Run: headless pygame with SDL's dummy video driver; simulated clock (each Clock.tick advances the game by its frame time, no real sleeping); random seed 0; keys injected as events and as key.get_pressed() state; mouse plan: one left click at the window centre at the start of phase 2, then a move to the lower-right quarter at the start of phase 3.
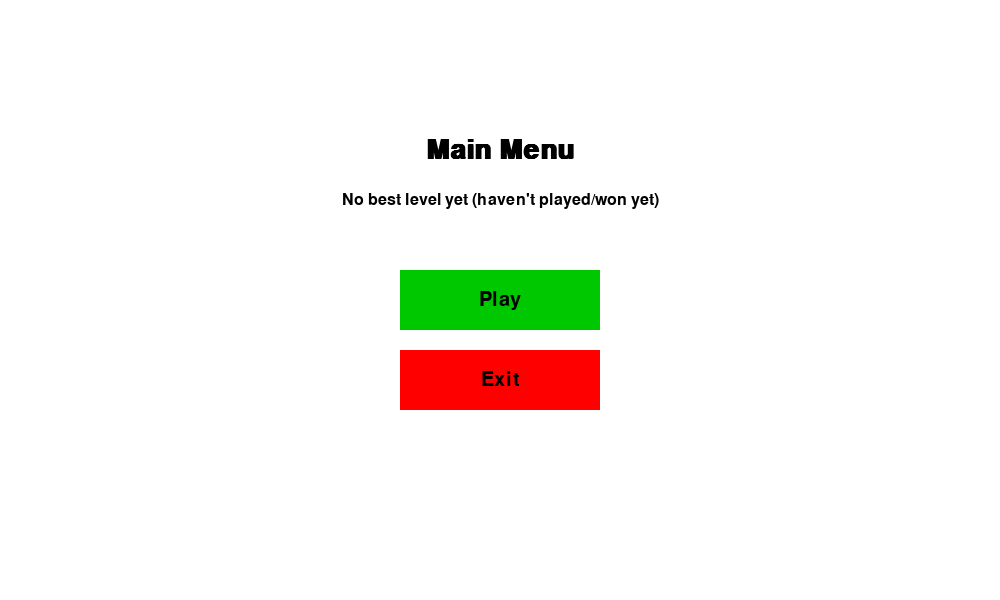
Frame 1 of 4 · flips 1–60 · no input
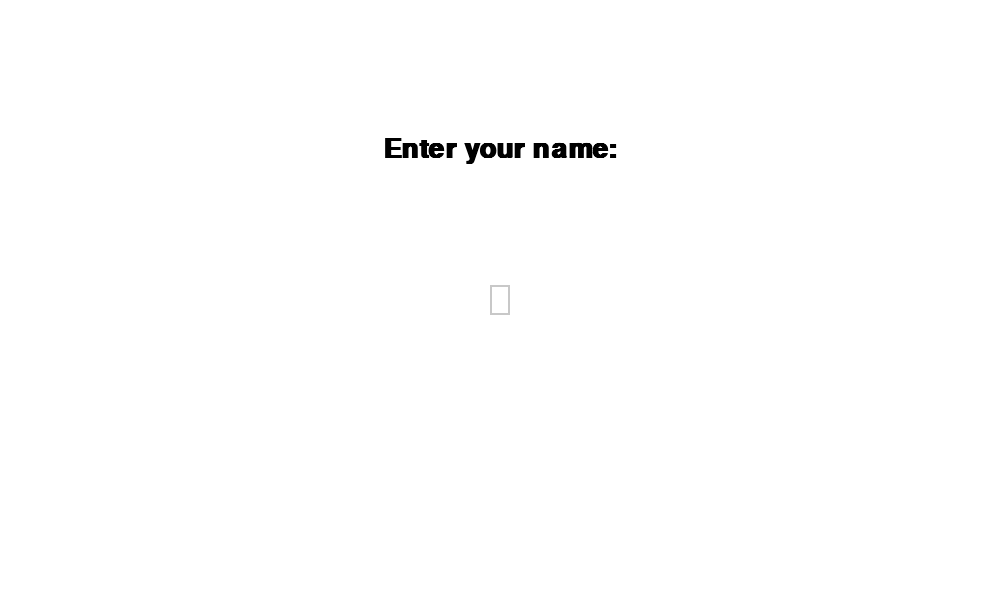
Frame 2 of 4 · flips 61–180 · clicked the window centre · tapped SPACE, RETURN · held RIGHT (→), D
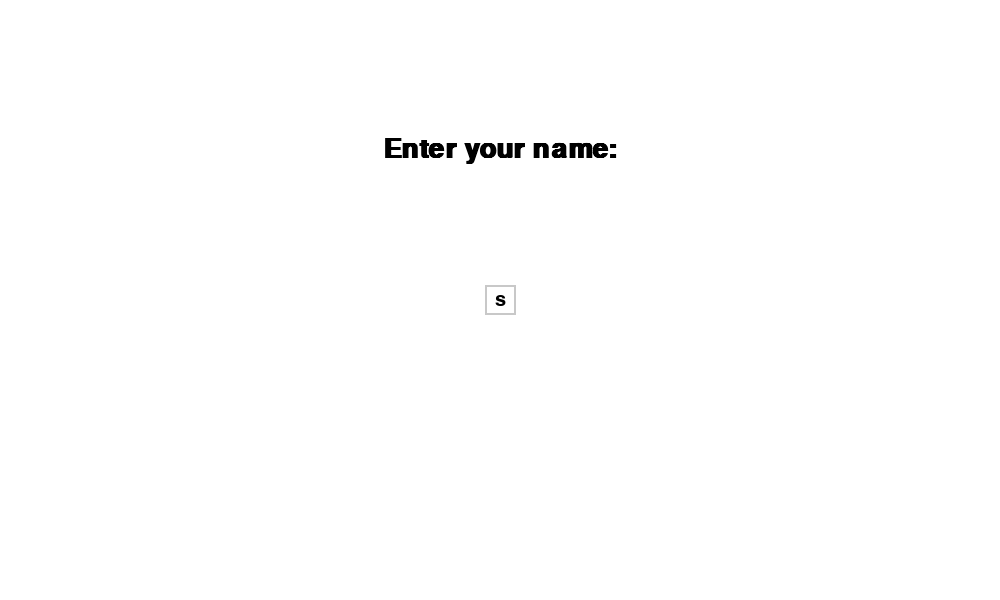
Frame 3 of 4 · flips 181–300 · moved the mouse to the lower-right quarter · held DOWN (↓), S
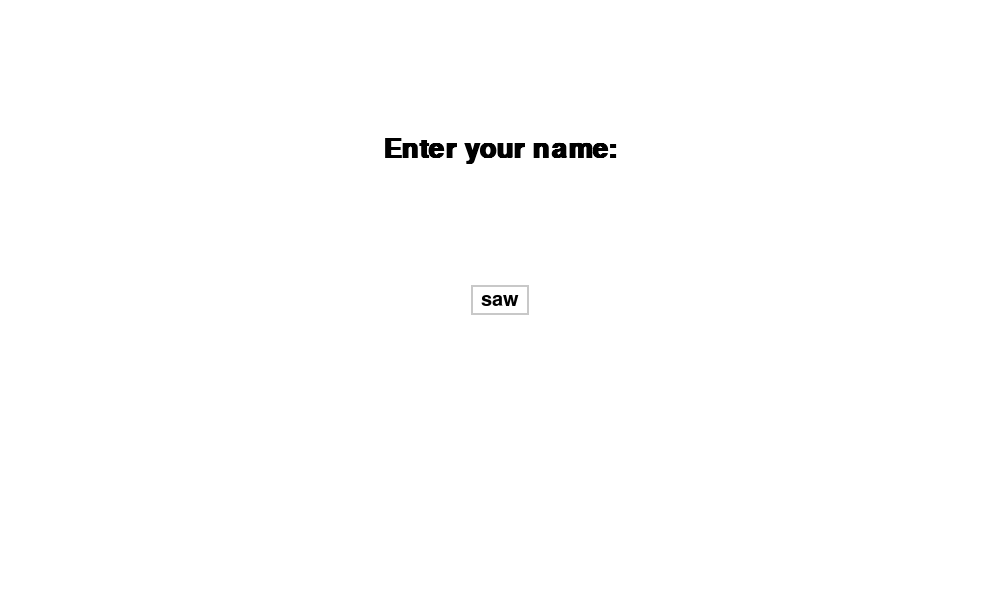
Frame 4 of 4 · flips 301–420 · held LEFT (←), A, UP (↑), W

The pygame program that drew these frames:

# исправления добавления интсрукции

import pygame
import random
import sys

pygame.init()

# --- Глобальные настройки окна ---
WIDTH, HEIGHT = 1000, 600
SCREEN = pygame.display.set_mode((WIDTH, HEIGHT))
pygame.display.set_caption("Number Splitting Game (Pygame)")

# --- Общие цвета ---
WHITE = (255, 255, 255)
BLACK = (0, 0, 0)
GRAY  = (200, 200, 200)
RED   = (255, 0, 0)
GREEN = (0, 200, 0)
BLUE  = (0, 100, 255)

# --- Шрифты ---
FONT_BIG = pygame.font.SysFont("Arial", 40, bold=True)
FONT_MED = pygame.font.SysFont("Arial", 30)
FONT_SML = pygame.font.SysFont("Arial", 24)

# --- Разные состояния игры (экраны) ---
STATE_MAIN_MENU       = 0  # Главное меню
STATE_ENTER_NAME      = 1  # Ввод имени
STATE_CHOOSE_SETTINGS = 2  # Параметры игры (алгоритм, длина и кто ходит первым)
STATE_GAME            = 3  # Игровое поле
STATE_GAME_OVER_WIN   = 4  # Экран завершения (победа игрока)
STATE_GAME_OVER_LOSE  = 5  # Экран завершения (победа ИИ или ничья)
STATE_RULES           = 6  # Экран с правилами

# --- Кнопка (простая заготовка) ---
class Button:
    def __init__(self, x, y, w, h, text, callback,
                 font=FONT_MED, color=GRAY, text_color=BLACK):
        self.rect = pygame.Rect(x, y, w, h)
        self.text = text
        self.callback = callback
        self.font = font
        self.color = color
        self.text_color = text_color

    def draw(self, surface):
        pygame.draw.rect(surface, self.color, self.rect)
        text_surf = self.font.render(self.text, True, self.text_color)
        text_rect = text_surf.get_rect(center=self.rect.center)
        surface.blit(text_surf, text_rect)

    def check_event(self, event):
        if event.type == pygame.MOUSEBUTTONDOWN and event.button == 1:
            if self.rect.collidepoint(event.pos):
                self.callback()

# --- Функции для генерации и логики ---
def generate_sequence(length):
    """
    Генерирует список случайных чисел заданной длины (length) из [1, 2, 3, 4].
    """
    sequence = [random.choice([1, 2, 3, 4]) for _ in range(length)]
    return sequence

def ai_move(sequence, ai_score, chosen_algo):
    """
    Логика хода ИИ в зависимости от chosen_algo.
    По умолчанию (заглушка) ИИ берёт случайное число из последовательности.
    """
    if not sequence:
        return sequence, ai_score

    if chosen_algo == "Minimax":
        # TODO: Реализовать Minimax
        # Заглушка: берём случайное число
        chosen_value = random.choice(sequence)
        sequence.remove(chosen_value)
        ai_score += chosen_value

    elif chosen_algo == "Alpha-Beta":
        # TODO: Реализовать Alpha-Beta
        # Заглушка: берём случайное число
        chosen_value = random.choice(sequence)
        sequence.remove(chosen_value)
        ai_score += chosen_value

    else:
        # Если алгоритм не выбран, делаем простой (случайный) ход
        chosen_value = random.choice(sequence)
        sequence.remove(chosen_value)
        ai_score += chosen_value

    return sequence, ai_score

# --- Главное меню ---
def draw_main_menu():
    SCREEN.fill(WHITE)
    title_surf = FONT_BIG.render("Main Menu", True, BLACK)
    title_rect = title_surf.get_rect(center=(WIDTH//2, HEIGHT//4))
    SCREEN.blit(title_surf, title_rect)

def draw_best_level(best_level):
    """
    Рисует текст с лучшим достигнутым уровнем (если он есть).
    """
    if best_level > 0:
        txt = f"Best level reached: {best_level}"
    else:
        txt = "No best level yet (haven't played/won yet)"
    text_surf = FONT_SML.render(txt, True, BLACK)
    text_rect = text_surf.get_rect(center=(WIDTH//2, HEIGHT//4 + 50))
    SCREEN.blit(text_surf, text_rect)

# --- Ввод имени ---
def draw_enter_name(player_name):
    SCREEN.fill(WHITE)
    txt_surf = FONT_BIG.render("Enter your name:", True, BLACK)
    txt_rect = txt_surf.get_rect(center=(WIDTH//2, HEIGHT//4))
    SCREEN.blit(txt_surf, txt_rect)

    # Отображаем текущее значение player_name
    name_surf = FONT_MED.render(player_name, True, BLACK)
    name_rect = name_surf.get_rect(center=(WIDTH//2, HEIGHT//2))
    # Рамка вокруг имени
    pygame.draw.rect(SCREEN, GRAY,
                     (name_rect.x - 10, name_rect.y - 5,
                      name_rect.width + 20, name_rect.height + 10),
                     2)
    SCREEN.blit(name_surf, name_rect)

# --- Экран выбора настроек ---
def draw_choose_settings(player_name, chosen_algo, chosen_length, first_mover, show_error):
    """
    Отрисовка экрана «Параметры игры», где выбираются алгоритм, длина последовательности,
    кто ходит первым и кнопка «Начать игру».
    """
    SCREEN.fill(WHITE)
    # Заголовок
    title_surf = FONT_BIG.render("Game Settings", True, BLACK)
    title_rect = title_surf.get_rect(center=(WIDTH//2, 50))
    SCREEN.blit(title_surf, title_rect)

    # Имя игрока (под заголовком)
    name_text = f"Player: {player_name}"
    name_surf = FONT_MED.render(name_text, True, BLACK)
    name_rect = name_surf.get_rect(center=(WIDTH//2, 110))
    SCREEN.blit(name_surf, name_rect)

    # Текущие настройки
    algo_str = chosen_algo if chosen_algo else "Not selected"
    algo_color = RED if (show_error and chosen_algo is None) else BLACK
    algo_text = f"Algorithm: {algo_str}"
    algo_surf = FONT_SML.render(algo_text, True, algo_color)
    algo_rect = algo_surf.get_rect(center=(WIDTH//2, 160))
    SCREEN.blit(algo_surf, algo_rect)

    len_text = f"Length: {chosen_length}"
    len_surf = FONT_SML.render(len_text, True, BLACK)
    len_rect = len_surf.get_rect(center=(WIDTH//2, 190))
    SCREEN.blit(len_surf, len_rect)

    fm_text = "Player" if first_mover == "player" else "Computer"
    fm_surf_text = f"Goes first: {fm_text}"
    fm_surf = FONT_SML.render(fm_surf_text, True, BLACK)
    fm_rect = fm_surf.get_rect(center=(WIDTH//2, 220))
    SCREEN.blit(fm_surf, fm_rect)

    # Если надо показать сообщение об ошибке
    if show_error and chosen_algo is None:
        error_msg = "Please select an algorithm!"
        err_surf = FONT_SML.render(error_msg, True, RED)
        err_rect = err_surf.get_rect(center=(WIDTH//2, 260))
        SCREEN.blit(err_surf, err_rect)

# --- Экран (окошко) с правилами ---
def draw_rules_screen():
    SCREEN.fill(WHITE)
    # Заголовок
    title_surf = FONT_BIG.render("Īss spēles apraksts", True, BLACK)
    title_rect = title_surf.get_rect(center=(WIDTH//2, 50))
    SCREEN.blit(title_surf, title_rect)

    # Список правил (на латышском, как вы попросили)
    lines = [
        "1. At the beginning of the game, a generated sequence of numbers is presented. Each player initially has 0 points.",
        "2. Players take turns in sequence. During a turn, a player can:",
        "   - Take any number from the sequence and add it to their score.",
        "   - Split the number '2' into two '1's and give one point to the opponent.",
        "   - Split the number '4' into two '2's and subtract one point from the opponent’s score.",
        "3. The game ends when the sequence is empty. The player with the most points wins.",
        "",
        "Click << Start >> to proceed directly to the game."
    ]

    y_offset = 120
    for line in lines:
        line_surf = FONT_SML.render(line, True, BLACK)
        SCREEN.blit(line_surf, (50, y_offset))
        y_offset += 30

# --- Игровой экран ---
def draw_game_screen(player_name, player_score, ai_name, ai_score,
                     level, best_level, sequence):
    SCREEN.fill(WHITE)

    # Левый верхний угол: Имя игрока и его очки
    left_text = f"{player_name} (Score: {player_score})"
    left_surf = FONT_SML.render(left_text, True, BLACK)
    SCREEN.blit(left_surf, (20, 20))

    # Правый верхний угол: Имя (Компьютер) + Уровень + Очки
    right_text = f"{ai_name} Level {level} (Score: {ai_score})"
    right_surf = FONT_SML.render(right_text, True, BLACK)
    SCREEN.blit(right_surf, (WIDTH - right_surf.get_width() - 20, 20))

    # По центру сверху - лучший достигнутый уровень
    if best_level > 0:
        center_text = f"Best level: {best_level}"
        center_surf = FONT_SML.render(center_text, True, BLACK)
        center_rect = center_surf.get_rect(center=(WIDTH//2, 20))
        SCREEN.blit(center_surf, center_rect)

    # Отображаем последовательность "кнопками"
    start_x = 50
    start_y = 100
    gap = 10
    btn_w, btn_h = 50, 50

    global number_buttons
    number_buttons = []

    x = start_x
    y = start_y
    for val in sequence:
        rect = pygame.Rect(x, y, btn_w, btn_h)
        pygame.draw.rect(SCREEN, GRAY, rect)
        val_surf = FONT_SML.render(str(val), True, BLACK)
        val_rect = val_surf.get_rect(center=rect.center)
        SCREEN.blit(val_surf, val_rect)

        number_buttons.append((rect, val))

        x += btn_w + gap
        # Перенос на следующую строку, если не влезает
        if x + btn_w > WIDTH - 50:
            x = start_x
            y += btn_h + gap

    # Пояснение про SHIFT
    shift_text1 = "Shift + 2 => splits into (1 and 1) and gives +1 point to the opponent."
    shift_text2 = "Shift + 4 => splits into (2 and 2) and subtracts 1 point from the opponent."
    st1_surf = FONT_SML.render(shift_text1, True, BLACK)
    st2_surf = FONT_SML.render(shift_text2, True, BLACK)
    SCREEN.blit(st1_surf, (50, HEIGHT - 60))
    SCREEN.blit(st2_surf, (50, HEIGHT - 30))

# --- Экран завершения игры (выиграл игрок) ---
def draw_game_over_win(player_name):
    SCREEN.fill(WHITE)
    txt_surf = FONT_BIG.render(f"Congratulations, {player_name}!", True, BLACK)
    txt_rect = txt_surf.get_rect(center=(WIDTH//2, HEIGHT//3))
    SCREEN.blit(txt_surf, txt_rect)

    txt_surf2 = FONT_MED.render("You won! What’s next?", True, BLACK)
    txt_rect2 = txt_surf2.get_rect(center=(WIDTH//2, HEIGHT//2))
    SCREEN.blit(txt_surf2, txt_rect2)

# --- Экран завершения игры (выиграл ИИ / ничья) ---
def draw_game_over_lose(ai_name):
    SCREEN.fill(WHITE)
    txt_surf = FONT_BIG.render("You lost...", True, BLACK)
    txt_rect = txt_surf.get_rect(center=(WIDTH//2, HEIGHT//3))
    SCREEN.blit(txt_surf, txt_rect)

    txt_surf2 = FONT_MED.render(f"You won {ai_name} Or it's a draw.", True, BLACK)
    txt_rect2 = txt_surf2.get_rect(center=(WIDTH//2, HEIGHT//2))
    SCREEN.blit(txt_surf2, txt_rect2)

# --- Основной цикл ---
def main():
    clock = pygame.time.Clock()

    # Переменные состояний
    state = STATE_MAIN_MENU

    # Данные игрока и игры
    player_name = ""
    ai_name = "Computer"

    # Параметры, которые пользователь настраивает:
    chosen_algo = None
    chosen_length = 15
    first_mover = "player"  # 'player' или 'computer'

    current_level = 1
    best_level = 0

    # Данные для игры (очки, последовательность, чей ход)
    player_score = 0
    ai_score = 0
    sequence = []
    player_turn = True  # Кто ходит сейчас

    # Флаг для ошибки (если пытаются начать без алгоритма)
    show_error = False

    # --- Функции и кнопки ---
    def start_enter_name():
        nonlocal state
        state = STATE_ENTER_NAME

    buttons_main_menu = [
        Button(WIDTH//2 - 100, HEIGHT//2 - 30, 200, 60, "Play",
               callback=start_enter_name,
               font=FONT_MED, color=GREEN, text_color=BLACK),
        Button(WIDTH//2 - 100, HEIGHT//2 + 50, 200, 60, "Exit",
               callback=lambda: sys.exit(0),
               font=FONT_MED, color=RED, text_color=BLACK)
    ]

    # Кнопки экрана "Параметры игры"
    def set_algo_minimax():
        nonlocal chosen_algo, show_error
        chosen_algo = "Minimax"
        show_error = False

    def set_algo_alphabeta():
        nonlocal chosen_algo, show_error
        chosen_algo = "Alpha-Beta"
        show_error = False

    def length_minus():
        nonlocal chosen_length
        if chosen_length > 15:
            chosen_length -= 1

    def length_plus():
        nonlocal chosen_length
        if chosen_length < 20:
            chosen_length += 1

    def set_first_player():
        nonlocal first_mover
        first_mover = "player"

    def set_first_computer():
        nonlocal first_mover
        first_mover = "computer"

    # Раньше здесь вызывали init_game(), теперь переходим к экрану правил:
    def go_to_rules():
        nonlocal chosen_algo, show_error, state
        if chosen_algo is None:
            show_error = True
        else:
            show_error = False
            state = STATE_RULES

    buttons_choose_settings = [
        # Первая строка: выбор алгоритма
        Button(WIDTH//2 - 160, 280, 140, 50, "Minimax", set_algo_minimax),
        Button(WIDTH//2 +  20, 280, 140, 50, "Alpha-Beta", set_algo_alphabeta),

        # Вторая строка: длина - / +
        Button(WIDTH//2 - 160, 350, 60, 50, "-Len", length_minus),
        Button(WIDTH//2 + 100, 350, 60, 50, "+Len", length_plus),

        # Третья строка: кто ходит первым
        Button(WIDTH//2 - 160, 420, 140, 50, "Player", set_first_player),
        Button(WIDTH//2 +  20, 420, 140, 50, "Computer", set_first_computer),

        # Кнопка "Начать игру" -> ведёт на экран правил
        Button(WIDTH//2 - 100, 500, 200, 60, "Start Game", go_to_rules, color=GREEN)
    ]

    # Экран правил (STATE_RULES)
    def init_game():
        """
        Инициализация новой партии (раунда).
        """
        nonlocal state, sequence, player_score, ai_score, player_turn
        # Генерируем новую последовательность, учитывая chosen_length
        sequence = generate_sequence(chosen_length)
        # Обнуляем очки
        player_score = 0
        ai_score = 0
        # Кто ходит первым зависит от first_mover
        player_turn = (first_mover == "player")

        state = STATE_GAME

    # Кнопка на экране правил
    buttons_rules_screen = [
        Button(WIDTH//2 - 100, HEIGHT - 100, 200, 60, "Start", callback=init_game, color=BLUE)
    ]

    # На экране "Победа игрока"
    def go_main_menu():
        nonlocal state
        state = STATE_MAIN_MENU

    def continue_game():
        nonlocal current_level
        current_level += 1
        init_game()

    buttons_game_over_win = [
        Button(WIDTH//2 - 220, HEIGHT//2 + 50, 200, 60, "Main Menu",
               callback=go_main_menu,
               font=FONT_MED, color=GRAY, text_color=BLACK),
        Button(WIDTH//2 + 20, HEIGHT//2 + 50, 200, 60, "Continue",
               callback=continue_game,
               font=FONT_MED, color=GREEN, text_color=BLACK)
    ]

    # На экране "Проигрыш"
    def replay_game():
        nonlocal current_level
        current_level = 1
        init_game()

    buttons_game_over_lose = [
        Button(WIDTH//2 - 220, HEIGHT//2 + 50, 200, 60, "Play Again",
               callback=replay_game,
               font=FONT_MED, color=GRAY, text_color=BLACK),
        Button(WIDTH//2 + 20, HEIGHT//2 + 50, 200, 60, "Main Menu",
               callback=go_main_menu,
               font=FONT_MED, color=RED, text_color=BLACK)
    ]

    # --- Локальные функции ---
    def end_game(winner):
        nonlocal state, best_level, current_level
        if winner == 'player':
            # Проверяем, не побили ли мы лучший уровень
            if current_level > best_level:
                best_level = current_level
            state = STATE_GAME_OVER_WIN
        else:
            # ИИ выиграл или ничья
            state = STATE_GAME_OVER_LOSE

    # --- Основной цикл приложения ---
    running = True
    while running:
        clock.tick(30)

        for event in pygame.event.get():
            if event.type == pygame.QUIT:
                running = False

            # Ввод текста при STATE_ENTER_NAME
            if state == STATE_ENTER_NAME:
                if event.type == pygame.KEYDOWN:
                    if event.key == pygame.K_RETURN:
                        if len(player_name.strip()) == 0:
                            player_name = "Игрок"
                        state = STATE_CHOOSE_SETTINGS
                    elif event.key == pygame.K_BACKSPACE:
                        player_name = player_name[:-1]
                    else:
                        if len(player_name) < 15 and event.unicode.isprintable():
                            player_name += event.unicode

            # Обработка кнопок в разных состояниях
            if state == STATE_MAIN_MENU:
                for btn in buttons_main_menu:
                    btn.check_event(event)

            elif state == STATE_CHOOSE_SETTINGS:
                for btn in buttons_choose_settings:
                    btn.check_event(event)

            elif state == STATE_RULES:
                for btn in buttons_rules_screen:
                    btn.check_event(event)

            elif state == STATE_GAME:
                # Если сейчас ход игрока и кликаем по числам
                if player_turn:
                    if event.type == pygame.MOUSEBUTTONDOWN and event.button == 1:
                        mouse_pos = event.pos
                        for rect, val in number_buttons:
                            if rect.collidepoint(mouse_pos):
                                # Защита от двойного клика
                                if val not in sequence:
                                    break

                                mods = pygame.key.get_mods()
                                # Если SHIFT зажат -> "разделить" число
                                if mods & pygame.KMOD_SHIFT:
                                    if val == 2:
                                        idx_in_seq = sequence.index(val)
                                        sequence.pop(idx_in_seq)
                                        sequence.insert(idx_in_seq, 1)
                                        sequence.insert(idx_in_seq+1, 1)
                                        # Пример: при разделении 2, +1 к ИИ
                                        ai_score += 1
                                    elif val == 4:
                                        idx_in_seq = sequence.index(val)
                                        sequence.pop(idx_in_seq)
                                        sequence.insert(idx_in_seq, 2)
                                        sequence.insert(idx_in_seq+1, 2)
                                        # Пример: при разделении 4, -1 к ИИ (не меньше нуля)
                                        ai_score = max(0, ai_score - 1)
                                    # Если число не 2 и не 4 – игнорируем
                                else:
                                    # Просто берём число и добавляем к очкам игрока
                                    player_score += val
                                    idx_in_seq = sequence.index(val)
                                    sequence.pop(idx_in_seq)

                                # Ход закончен, передаём ход ИИ
                                player_turn = False
                                break
                else:
                    # Ход ИИ:
                    pygame.time.wait(500)  # ИИ "думает" (полсекунды)
                    sequence, ai_score = ai_move(sequence, ai_score, chosen_algo)
                    # Возврат хода игроку
                    player_turn = True

                # Проверяем, не опустела ли последовательность
                if len(sequence) == 0:
                    if player_score > ai_score:
                        end_game("player")
                    else:
                        end_game("ai")  # ничья тоже считаем поражением игрока

            elif state == STATE_GAME_OVER_WIN:
                for btn in buttons_game_over_win:
                    btn.check_event(event)

            elif state == STATE_GAME_OVER_LOSE:
                for btn in buttons_game_over_lose:
                    btn.check_event(event)

        # --- Отрисовка ---
        if state == STATE_MAIN_MENU:
            draw_main_menu()
            draw_best_level(best_level)
            for btn in buttons_main_menu:
                btn.draw(SCREEN)

        elif state == STATE_ENTER_NAME:
            draw_enter_name(player_name)

        elif state == STATE_CHOOSE_SETTINGS:
            draw_choose_settings(player_name, chosen_algo, chosen_length, first_mover, show_error)
            for btn in buttons_choose_settings:
                btn.draw(SCREEN)

        elif state == STATE_RULES:
            draw_rules_screen()
            for btn in buttons_rules_screen:
                btn.draw(SCREEN)

        elif state == STATE_GAME:
            draw_game_screen(player_name, player_score,
                             ai_name, ai_score,
                             current_level, best_level, sequence)

        elif state == STATE_GAME_OVER_WIN:
            draw_game_over_win(player_name)
            for btn in buttons_game_over_win:
                btn.draw(SCREEN)

        elif state == STATE_GAME_OVER_LOSE:
            draw_game_over_lose(ai_name)
            for btn in buttons_game_over_lose:
                btn.draw(SCREEN)

        pygame.display.flip()

    pygame.quit()


if __name__ == "__main__":
    main()
